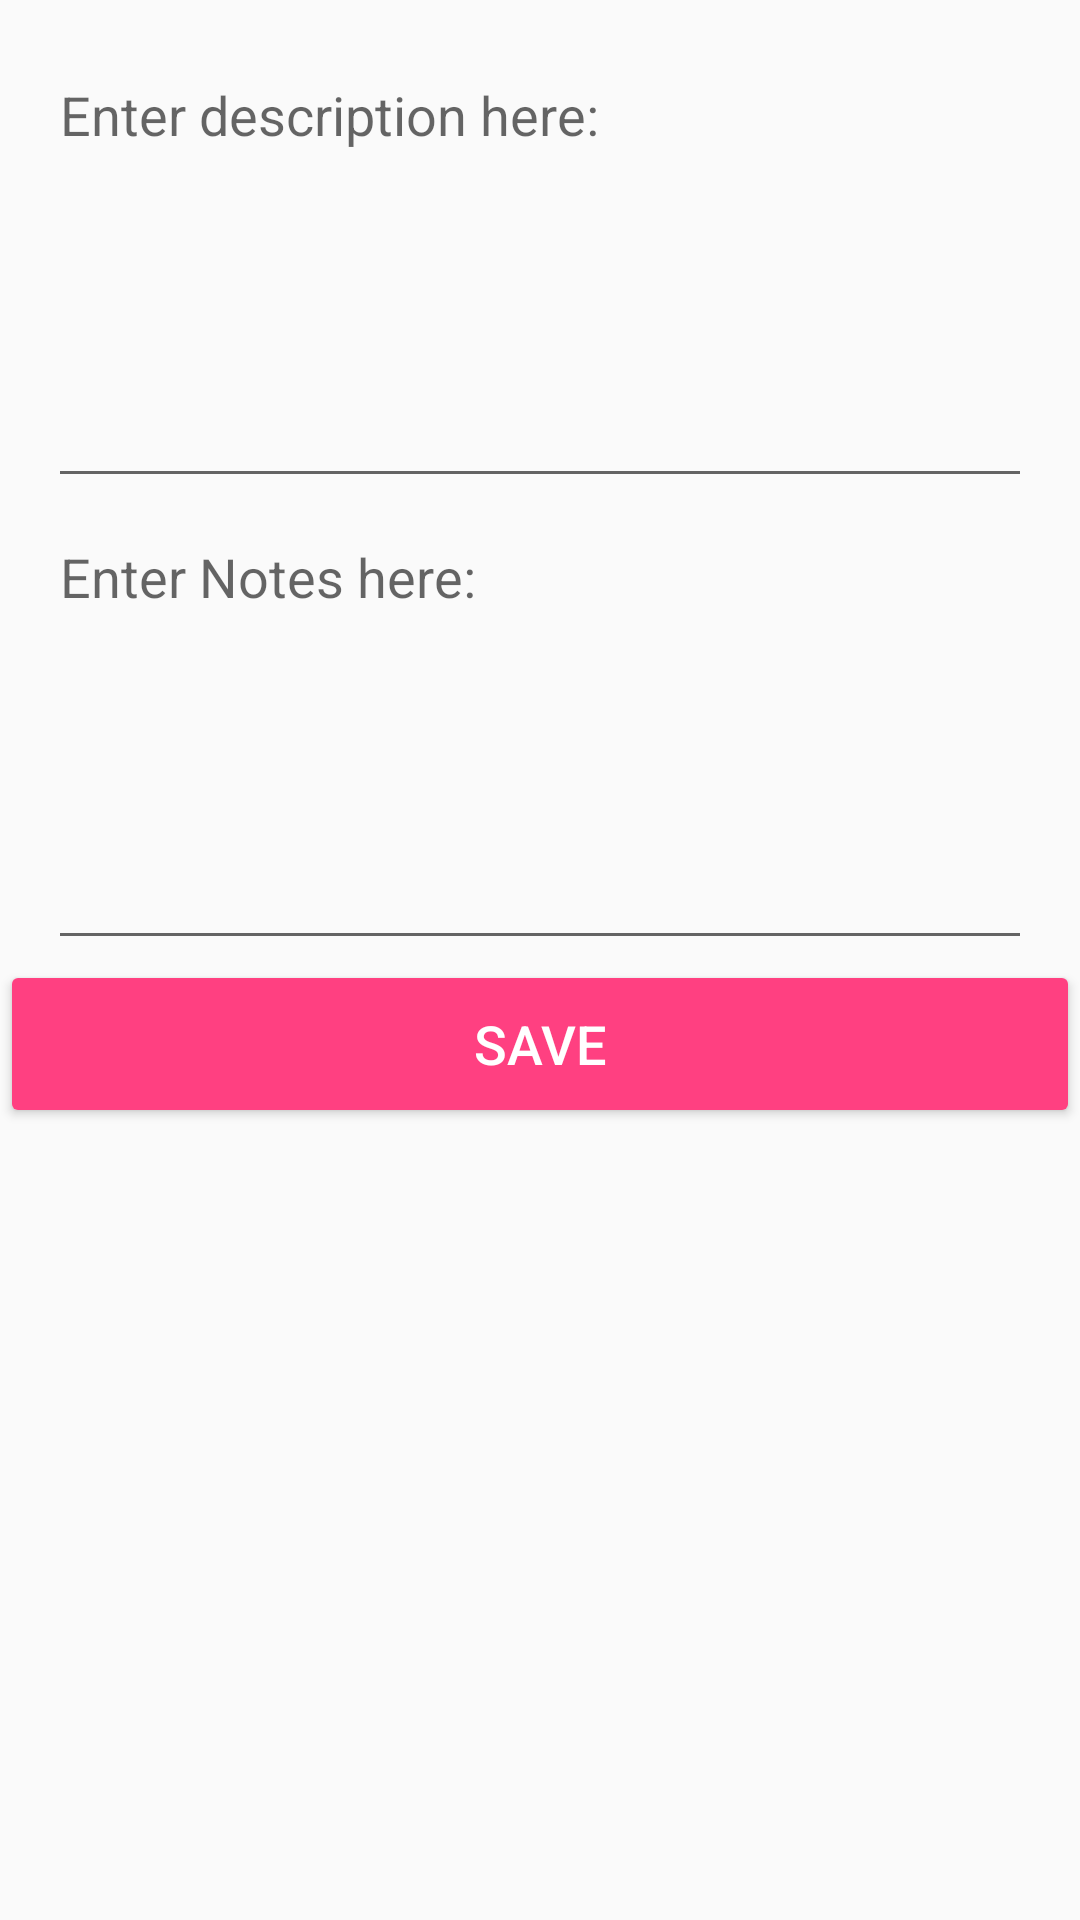

Layout XML and referenced resources for this Android screen:
<!-- AndroidManifest.xml: application theme AppTheme -->
<!-- res/layout/content_user_input.xml -->
<?xml version="1.0" encoding="utf-8"?>
<LinearLayout xmlns:android="http://schemas.android.com/apk/res/android"
    android:orientation="vertical" android:layout_width="match_parent"
    android:layout_height="wrap_content"
    android:id="@+id/user_input"
    android:layout_below="@+id/details"
    android:paddingBottom="@dimen/activity_horizontal_margin">

    <EditText
        android:layout_width="match_parent"
        android:layout_height="150dp"
        android:id="@+id/description"
        android:inputType="textMultiLine"
        android:minEms="@integer/min_upc_input_width"
        android:minLines="@integer/notes_input_min_lines"
        android:minHeight="?attr/actionBarSize"
        android:focusable="true"
        android:gravity="start"
        android:hint="@string/description_hint"
        android:layout_marginTop="@dimen/activity_vertical_margin"
        android:layout_marginStart="@dimen/activity_horizontal_margin"
        android:layout_marginEnd="@dimen/activity_horizontal_margin"
        android:paddingRight="@dimen/store_input_padding"
        android:paddingEnd="@dimen/store_input_padding" />



    <EditText
        android:layout_width="match_parent"
        android:layout_height="150dp"
        android:id="@+id/notes"
        android:inputType="textMultiLine"
        android:minLines="@integer/notes_input_min_lines"
        android:minEms="@integer/min_upc_input_width"
        android:focusable="true"
        android:gravity="start"
        android:hint="@string/notes_hint"
        android:layout_marginTop="4dp"
        android:layout_marginStart="@dimen/activity_horizontal_margin"
        android:layout_marginEnd="@dimen/activity_horizontal_margin"
        android:paddingRight="@dimen/notes_input_padding"
        android:paddingEnd="@dimen/notes_input_padding" />

    <LinearLayout
        android:layout_width="match_parent"
        android:layout_height="wrap_content"
        android:orientation="horizontal">

    <Button

        android:id="@+id/saveButton"
        android:layout_weight="1"
        android:layout_width="0dp"
        android:layout_height="?attr/actionBarSize"
        style="@style/Widget.AppCompat.Button.Colored"
        android:text="@string/save_button"
        android:textSize="18sp"/>

    <Button

        android:id="@+id/deleteButton"
        android:layout_width="0dp"
        android:layout_weight="1"
        android:layout_height="?attr/actionBarSize"
        style="@style/Widget.AppCompat.Button.Colored"
        android:text="@string/delete_button"
        android:textSize="18sp"
        android:visibility="gone"/>
    </LinearLayout>

</LinearLayout>
<!-- resources referenced by this layout -->
<resources>
  <dimen name="activity_horizontal_margin">16dp</dimen>
  <dimen name="activity_vertical_margin">16dp</dimen>
  <dimen name="notes_input_padding">20dp</dimen>
  <dimen name="store_input_padding">20dp</dimen>
  <integer name="min_upc_input_width">8</integer>
  <integer name="notes_input_min_lines">5</integer>
  <string name="delete_button">Delete</string>
  <string name="description_hint">Enter description here: </string>
  <string name="notes_hint">Enter Notes here: </string>
  <string name="save_button">Save</string>
  <style name="AppTheme" parent="Theme.AppCompat.Light.DarkActionBar">
          
          <item name="colorPrimary">@color/colorPrimary</item>
          <item name="colorPrimaryDark">@color/colorPrimaryDark</item>
          <item name="colorAccent">@color/colorAccent</item>
      </style>
  <color name="colorPrimary">#3F51B5</color>
  <color name="colorPrimaryDark">#303F9F</color>
  <color name="colorAccent">#FF4081</color>
</resources>
